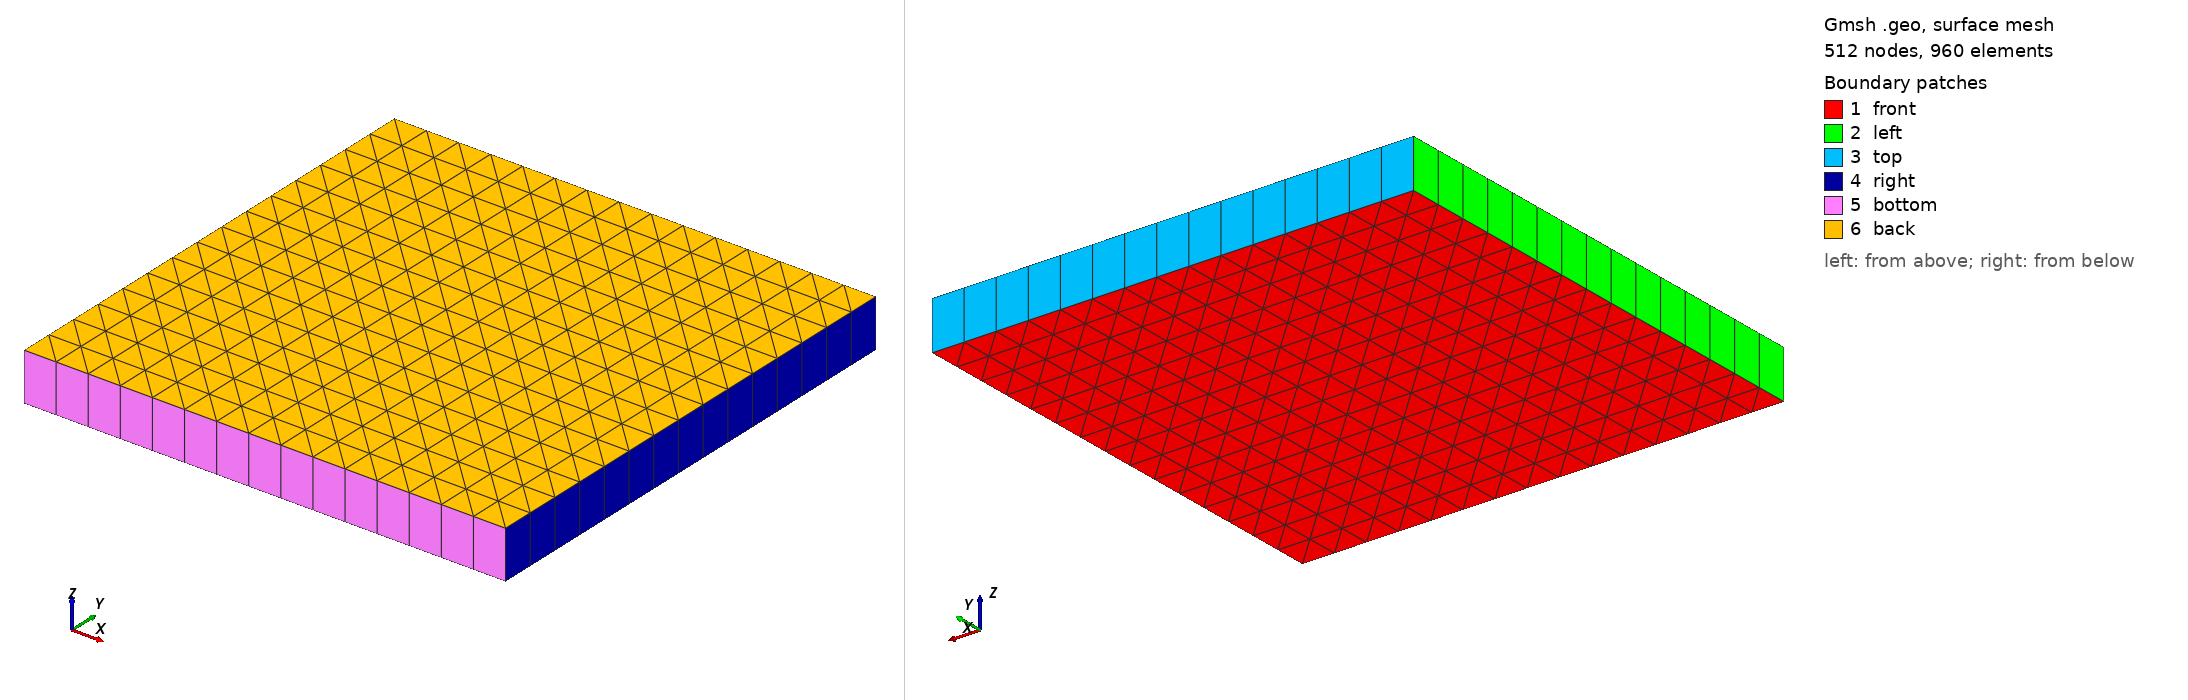

Gmsh geometry script, surface-meshed: 512 nodes, 960 surface elements. Boundary patches (legend numbers): 1 front, 2 left, 3 top, 4 right, 5 bottom, 6 back. Left view from above one corner, right view from below the opposite corner. Legend entries are the model's physical surfaces. The drawing asked Gmsh for element sizes between 1% and 20% of the model's largest extent; the script's own settings can give other sizes.

=== plateMesh.geo (drawn) ===
// Gmsh .geo file to create a 2D heat conduction model with extrusion

// Mesh spacing parameter
dx = 0.7; // Mesh size

// Dimensions
L = 10;  // Length in x-direction
W = 10;  // Width in y-direction
d = 1; // Extrusion depth in z-direction

// Define points
Point(1) = {0, 0, 0, dx};    // Bottom-left corner
Point(2) = {0, L, 0, dx};    // Bottom-right corner
Point(3) = {W, L, 0, dx};    // Top-right corner
Point(4) = {W, 0, 0, dx};    // Top-left corner

// Define lines
Line(1) = {1, 2}; // Bottom edge
Line(2) = {2, 3}; // Right edge
Line(3) = {3, 4}; // Top edge
Line(4) = {4, 1}; // Left edge

// Define surface
Line Loop(5) = {1, 2, 3, 4};
Plane Surface(6) = {5};

// Transfinite meshing
//Transfinite Line {1, 2, 3, 4} = 8 Using Progression 1; // Control mesh density
Transfinite Surface {6}; // Structured meshing, keeps control over triangulation

// Extrude to create volume
Extrude {0, 0, d} {
  Surface{6}; // Extrude surface into 3D
  Layers{1};  // Number of layers in extrusion
  Recombine;
}

// Define physical groups for boundary conditions
Physical Surface("back") = {28};   // Front and back surface
Physical Surface("front") = {6};   // Front and back surface
Physical Surface("top") = {19};    // Top surface
Physical Surface("bottom") = {27}; // Bottom surface
Physical Surface("left") = {15};   // Left surface
Physical Surface("right") = {23};  // Right surface
Physical Volume("internal") = {1}; // Internal volume
